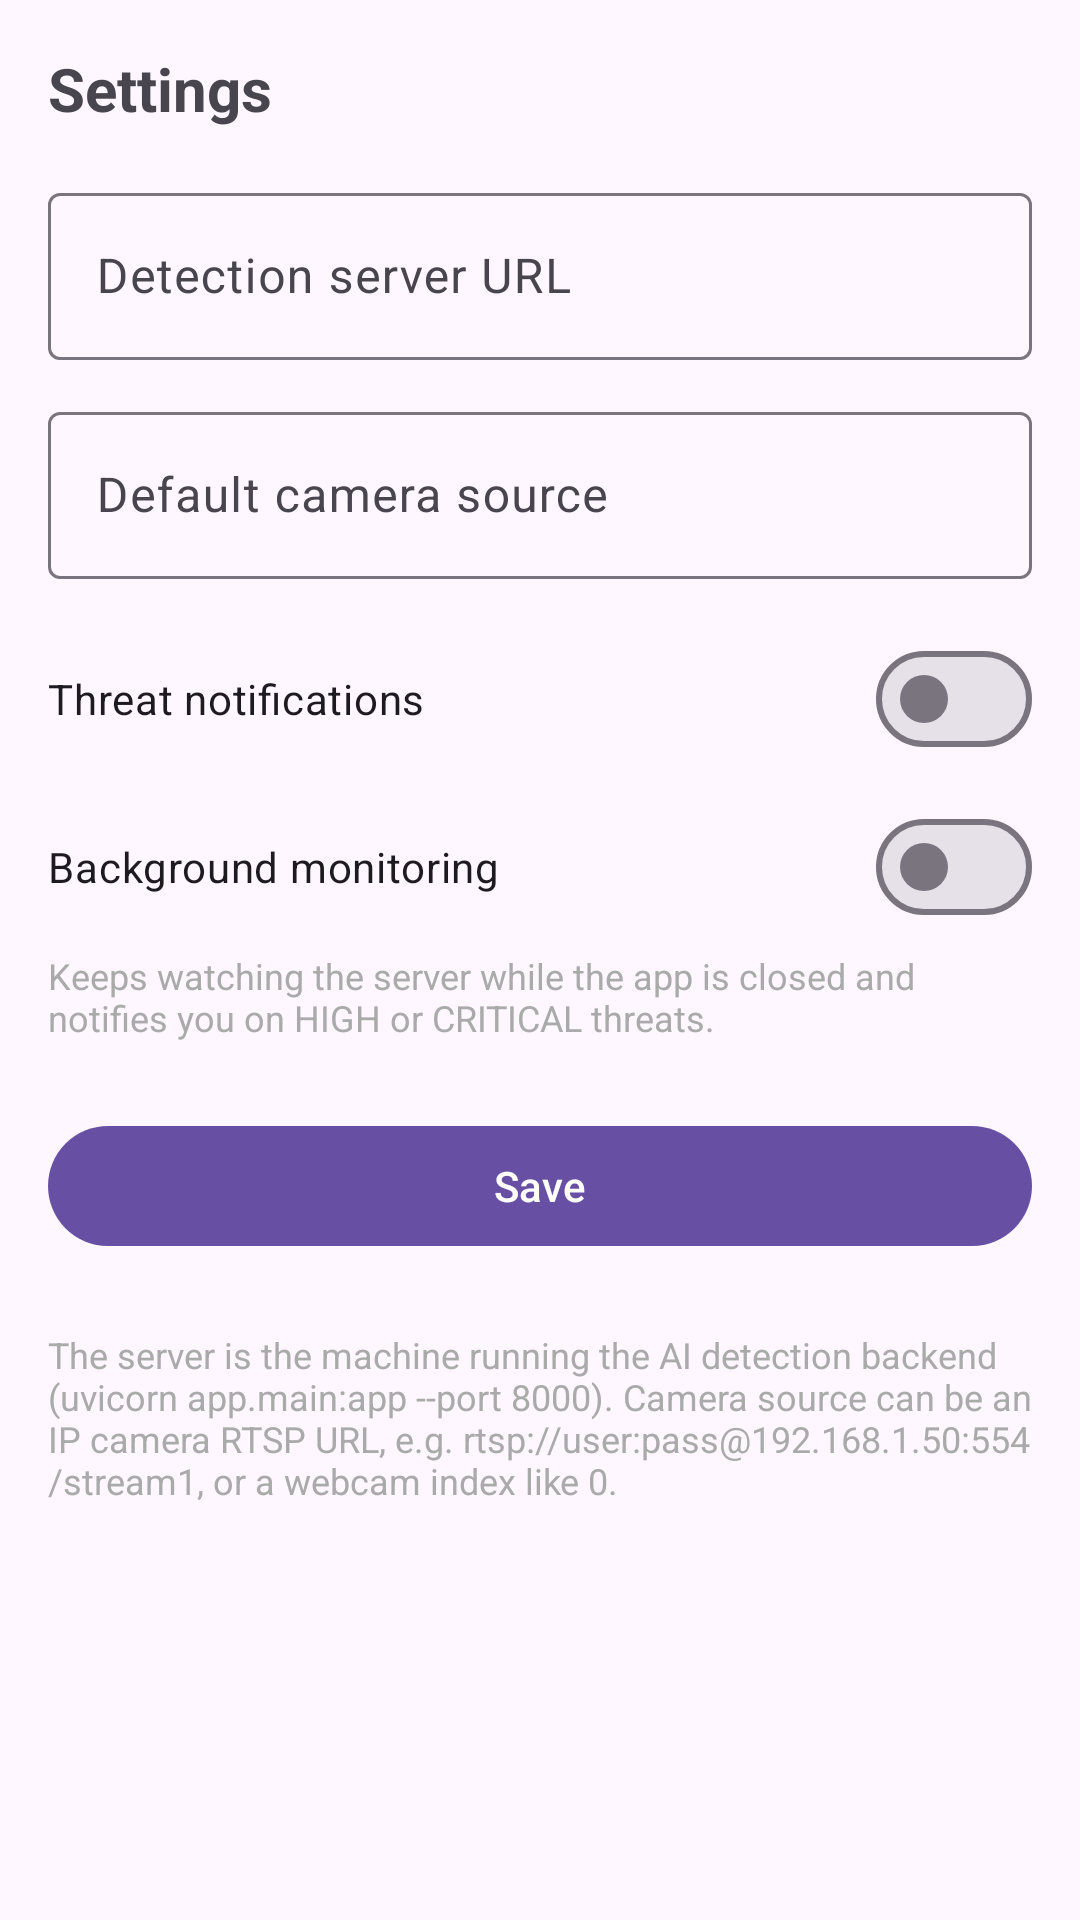

The Android layout XML behind this screen, and the referenced resources:
<!-- AndroidManifest.xml: application theme Theme.AiCctv -->
<!-- res/layout/fragment_settings.xml -->
<?xml version="1.0" encoding="utf-8"?>
<ScrollView xmlns:android="http://schemas.android.com/apk/res/android"
    android:layout_width="match_parent"
    android:layout_height="match_parent">

    <LinearLayout
        android:layout_width="match_parent"
        android:layout_height="wrap_content"
        android:orientation="vertical"
        android:padding="16dp">

        <TextView
            android:layout_width="wrap_content"
            android:layout_height="wrap_content"
            android:text="@string/settings_title"
            android:textSize="20sp"
            android:textStyle="bold" />

        <com.google.android.material.textfield.TextInputLayout
            android:layout_width="match_parent"
            android:layout_height="wrap_content"
            android:layout_marginTop="16dp"
            android:hint="@string/hint_server_url">

            <com.google.android.material.textfield.TextInputEditText
                android:id="@+id/server_url_input"
                android:layout_width="match_parent"
                android:layout_height="wrap_content"
                android:inputType="textUri"
                android:maxLines="1" />
        </com.google.android.material.textfield.TextInputLayout>

        <com.google.android.material.textfield.TextInputLayout
            android:layout_width="match_parent"
            android:layout_height="wrap_content"
            android:layout_marginTop="12dp"
            android:hint="@string/hint_default_source">

            <com.google.android.material.textfield.TextInputEditText
                android:id="@+id/source_input"
                android:layout_width="match_parent"
                android:layout_height="wrap_content"
                android:inputType="textUri"
                android:maxLines="1" />
        </com.google.android.material.textfield.TextInputLayout>

        <com.google.android.material.materialswitch.MaterialSwitch
            android:id="@+id/notif_switch"
            android:layout_width="match_parent"
            android:layout_height="wrap_content"
            android:layout_marginTop="16dp"
            android:text="@string/setting_notifications" />

        <com.google.android.material.materialswitch.MaterialSwitch
            android:id="@+id/monitor_switch"
            android:layout_width="match_parent"
            android:layout_height="wrap_content"
            android:layout_marginTop="8dp"
            android:text="@string/setting_monitor" />

        <TextView
            android:layout_width="match_parent"
            android:layout_height="wrap_content"
            android:layout_marginTop="4dp"
            android:text="@string/setting_monitor_hint"
            android:textColor="@android:color/darker_gray"
            android:textSize="12sp" />

        <com.google.android.material.button.MaterialButton
            android:id="@+id/save_button"
            android:layout_width="match_parent"
            android:layout_height="wrap_content"
            android:layout_marginTop="24dp"
            android:text="@string/save" />

        <TextView
            android:layout_width="match_parent"
            android:layout_height="wrap_content"
            android:layout_marginTop="24dp"
            android:text="@string/settings_help"
            android:textColor="@android:color/darker_gray"
            android:textSize="12sp" />
    </LinearLayout>
</ScrollView>
<!-- resources referenced by this layout -->
<resources>
  <string name="hint_default_source">Default camera source</string>
  <string name="hint_server_url">Detection server URL</string>
  <string name="save">Save</string>
  <string name="setting_monitor">Background monitoring</string>
  <string name="setting_monitor_hint">Keeps watching the server while the app is closed and notifies you on HIGH or CRITICAL threats.</string>
  <string name="setting_notifications">Threat notifications</string>
  <string name="settings_help">The server is the machine running the AI detection backend (uvicorn app.main:app --port 8000). Camera source can be an IP camera RTSP URL, e.g. rtsp://user:pass@192.168.1.50:554/stream1, or a webcam index like 0.</string>
  <string name="settings_title">Settings</string>
  <style name="Theme.AiCctv" parent="Theme.Material3.DayNight.NoActionBar" />
</resources>
